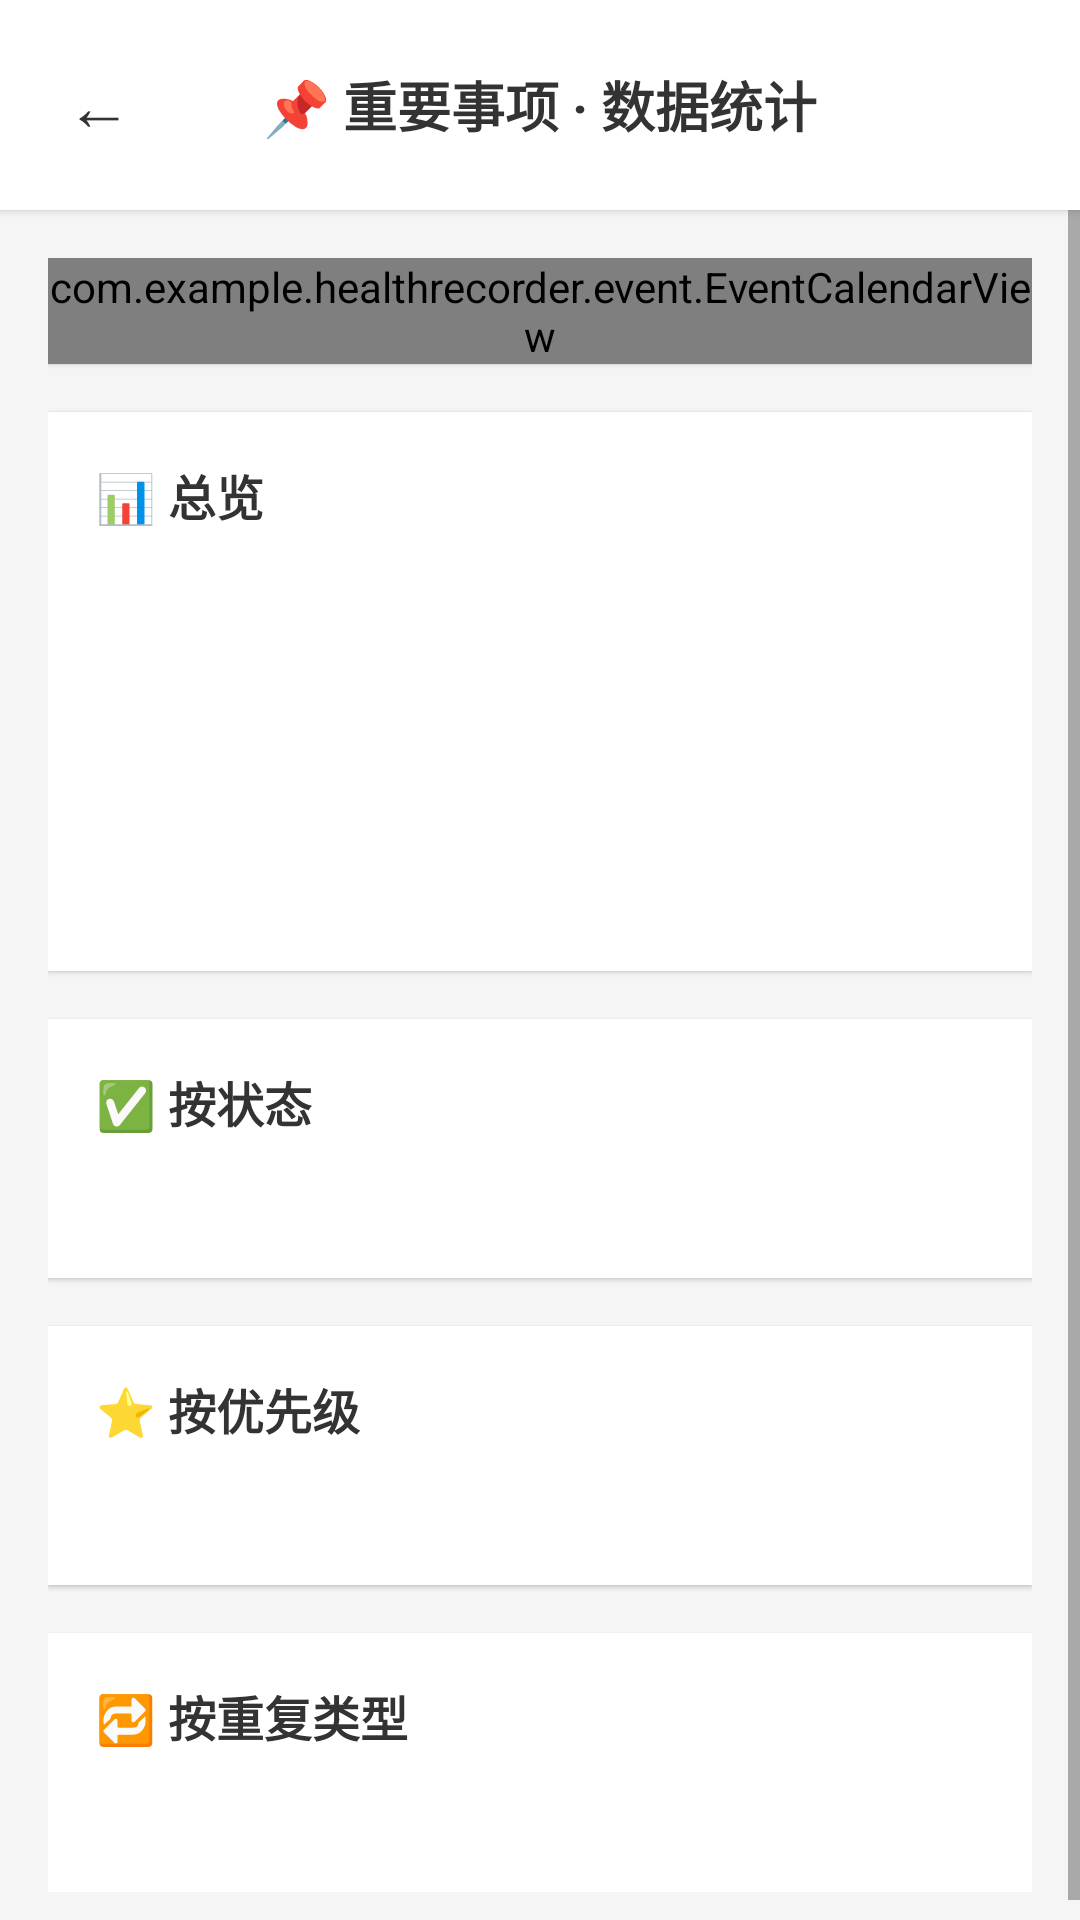

Write the Android layout XML for this screen, with the resource values it uses.
<!-- AndroidManifest.xml: application theme Theme.HealthRecorder -->
<!-- res/layout/activity_event_stats.xml -->
<?xml version="1.0" encoding="utf-8"?>
<LinearLayout xmlns:android="http://schemas.android.com/apk/res/android"
    android:layout_width="match_parent"
    android:layout_height="match_parent"
    android:orientation="vertical"
    android:background="#F5F5F5">

    
    <LinearLayout
        android:layout_width="match_parent"
        android:layout_height="wrap_content"
        android:orientation="horizontal"
        android:paddingHorizontal="12dp"
        android:paddingVertical="14dp"
        android:background="#FFFFFF"
        android:elevation="2dp"
        android:gravity="center_vertical">
        <Button
            android:id="@+id/btnBack"
            android:layout_width="42dp"
            android:layout_height="42dp"
            android:text="←"
            android:textSize="22sp"
            android:background="@android:color/transparent"
            android:textColor="#333333"/>
        <TextView
            android:layout_width="0dp"
            android:layout_height="wrap_content"
            android:layout_weight="1"
            android:text="📌 重要事项 · 数据统计"
            android:textSize="18sp"
            android:textStyle="bold"
            android:textColor="#333333"
            android:gravity="center"/>
        <View
            android:layout_width="42dp"
            android:layout_height="1dp"/>
    </LinearLayout>

    <ScrollView
        android:layout_width="match_parent"
        android:layout_height="0dp"
        android:layout_weight="1">
        <LinearLayout
            android:layout_width="match_parent"
            android:layout_height="wrap_content"
            android:orientation="vertical"
            android:padding="16dp">

            
            <com.example.healthrecorder.event.EventCalendarView
                android:id="@+id/eventCalendar"
                android:layout_width="match_parent"
                android:layout_height="wrap_content"
                android:layout_marginBottom="16dp"
                android:elevation="1dp"/>

            
            <LinearLayout
                android:layout_width="match_parent"
                android:layout_height="wrap_content"
                android:orientation="vertical"
                android:background="#FFFFFF"
                android:padding="16dp"
                android:layout_marginBottom="16dp"
                android:elevation="1dp">
                <TextView
                    android:layout_width="wrap_content"
                    android:layout_height="wrap_content"
                    android:text="📊 总览"
                    android:textSize="16sp"
                    android:textStyle="bold"
                    android:textColor="#333333"
                    android:layout_marginBottom="12dp"/>
                <TextView
                    android:id="@+id/tvTotal"
                    android:layout_width="match_parent"
                    android:layout_height="wrap_content"
                    android:textSize="14sp"
                    android:textColor="#444444"
                    android:layout_marginBottom="6dp"/>
                <TextView
                    android:id="@+id/tvPending"
                    android:layout_width="match_parent"
                    android:layout_height="wrap_content"
                    android:textSize="14sp"
                    android:textColor="#444444"
                    android:layout_marginBottom="6dp"/>
                <TextView
                    android:id="@+id/tvDone"
                    android:layout_width="match_parent"
                    android:layout_height="wrap_content"
                    android:textSize="14sp"
                    android:textColor="#444444"
                    android:layout_marginBottom="6dp"/>
                <TextView
                    android:id="@+id/tvCancel"
                    android:layout_width="match_parent"
                    android:layout_height="wrap_content"
                    android:textSize="14sp"
                    android:textColor="#444444"
                    android:layout_marginBottom="6dp"/>
                <TextView
                    android:id="@+id/tvRemindOn"
                    android:layout_width="match_parent"
                    android:layout_height="wrap_content"
                    android:textSize="14sp"
                    android:textColor="#444444"/>
            </LinearLayout>

            
            <LinearLayout
                android:layout_width="match_parent"
                android:layout_height="wrap_content"
                android:orientation="vertical"
                android:background="#FFFFFF"
                android:padding="16dp"
                android:layout_marginBottom="16dp"
                android:elevation="1dp">
                <TextView
                    android:layout_width="wrap_content"
                    android:layout_height="wrap_content"
                    android:text="✅ 按状态"
                    android:textSize="16sp"
                    android:textStyle="bold"
                    android:textColor="#333333"
                    android:layout_marginBottom="12dp"/>
                <TextView
                    android:id="@+id/tvByStatus"
                    android:layout_width="match_parent"
                    android:layout_height="wrap_content"
                    android:textSize="14sp"
                    android:textColor="#444444"
                    android:lineSpacingExtra="4dp"/>
            </LinearLayout>

            
            <LinearLayout
                android:layout_width="match_parent"
                android:layout_height="wrap_content"
                android:orientation="vertical"
                android:background="#FFFFFF"
                android:padding="16dp"
                android:layout_marginBottom="16dp"
                android:elevation="1dp">
                <TextView
                    android:layout_width="wrap_content"
                    android:layout_height="wrap_content"
                    android:text="⭐ 按优先级"
                    android:textSize="16sp"
                    android:textStyle="bold"
                    android:textColor="#333333"
                    android:layout_marginBottom="12dp"/>
                <TextView
                    android:id="@+id/tvByPriority"
                    android:layout_width="match_parent"
                    android:layout_height="wrap_content"
                    android:textSize="14sp"
                    android:textColor="#444444"
                    android:lineSpacingExtra="4dp"/>
            </LinearLayout>

            
            <LinearLayout
                android:layout_width="match_parent"
                android:layout_height="wrap_content"
                android:orientation="vertical"
                android:background="#FFFFFF"
                android:padding="16dp"
                android:elevation="1dp">
                <TextView
                    android:layout_width="wrap_content"
                    android:layout_height="wrap_content"
                    android:text="🔁 按重复类型"
                    android:textSize="16sp"
                    android:textStyle="bold"
                    android:textColor="#333333"
                    android:layout_marginBottom="12dp"/>
                <TextView
                    android:id="@+id/tvByRepeat"
                    android:layout_width="match_parent"
                    android:layout_height="wrap_content"
                    android:textSize="14sp"
                    android:textColor="#444444"
                    android:lineSpacingExtra="4dp"/>
            </LinearLayout>
        </LinearLayout>
    </ScrollView>
</LinearLayout>
<!-- resources referenced by this layout -->
<resources>
  <style name="Theme.HealthRecorder" parent="Theme.MaterialComponents.Light.DarkActionBar">
          
          <item name="colorPrimary">@color/purple_500</item>
          <item name="colorPrimaryVariant">@color/purple_700</item>
          <item name="colorOnPrimary">@color/white</item>
          
          
          <item name="colorSecondary">@color/teal_200</item>
          <item name="colorSecondaryVariant">@color/teal_700</item>
          <item name="colorOnSecondary">@color/black</item>
          
          
          <item name="android:statusBarColor">?attr/colorPrimaryVariant</item>
          
          
      </style>
  <color name="purple_500">#9C27B0</color>
  <color name="purple_700">#7B1FA2</color>
  <color name="white">#FFFFFF</color>
  <color name="teal_200">#80CBC4</color>
  <color name="teal_700">#00796B</color>
  <color name="black">#000000</color>
</resources>
